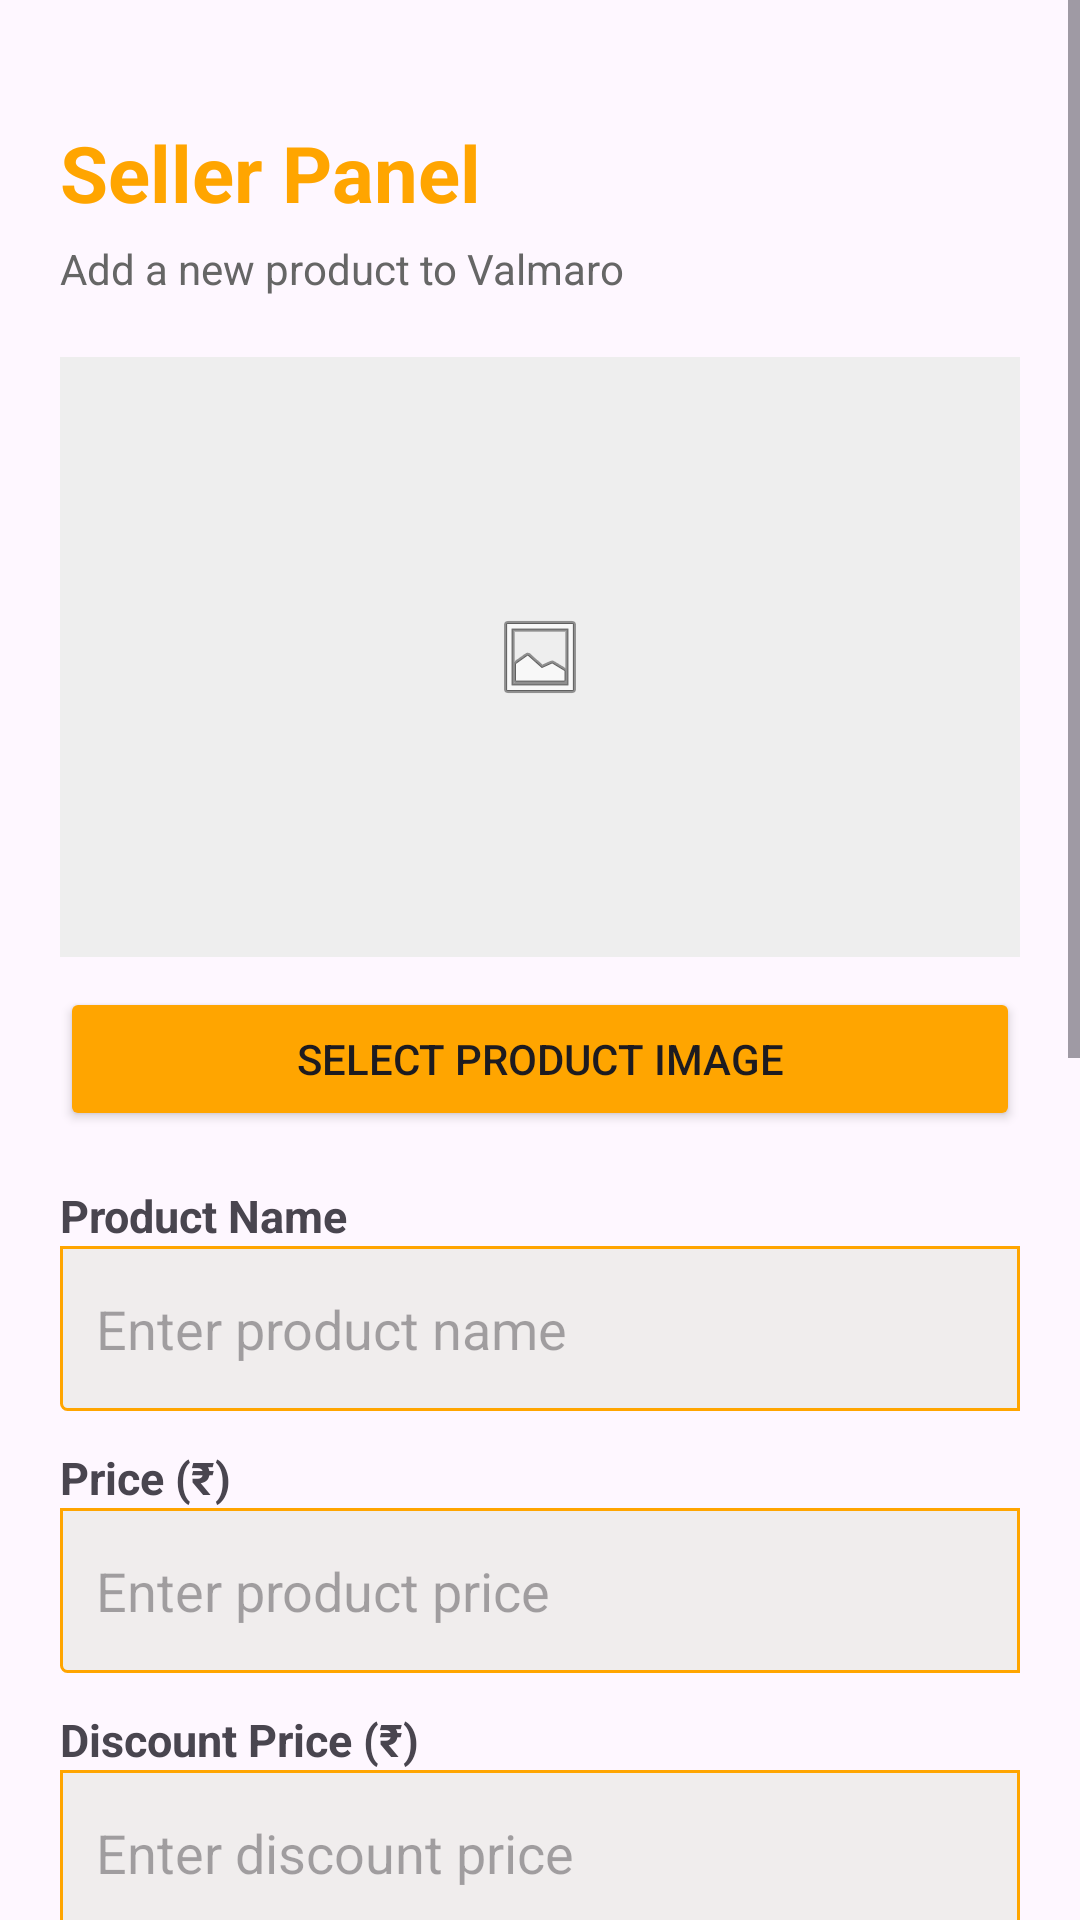

Write the Android layout XML for this screen, with the resource values it uses.
<!-- AndroidManifest.xml: application theme Theme.Valmaro -->
<!-- res/layout/activity_seller.xml -->
<?xml version="1.0" encoding="utf-8"?>
<ScrollView
    xmlns:android="http://schemas.android.com/apk/res/android"
    android:layout_width="match_parent"
    android:layout_height="match_parent"
    android:fillViewport="true">

    <LinearLayout
        android:layout_width="match_parent"
        android:layout_height="wrap_content"
        android:orientation="vertical"
        android:layout_marginTop="20dp"
        android:padding="20dp">

        

        <TextView
            android:layout_width="match_parent"
            android:layout_height="wrap_content"
            android:text="Seller Panel"
            android:textSize="26sp"
            android:textStyle="bold"
            android:textColor="#FFA500" />

        <TextView
            android:layout_width="match_parent"
            android:layout_height="wrap_content"
            android:layout_marginTop="5dp"
            android:text="Add a new product to Valmaro"
            android:textSize="14sp"
            android:textColor="#666666" />

        

        <ImageView
            android:id="@+id/productImagePreview"
            android:layout_width="match_parent"
            android:layout_height="200dp"
            android:layout_marginTop="20dp"
            android:background="#EEEEEE"
            android:scaleType="centerInside"
            android:src="@android:drawable/ic_menu_gallery"
            android:contentDescription="Product image preview" />

        <Button
            android:id="@+id/selectImageButton"
            android:layout_width="match_parent"
            android:layout_height="wrap_content"
            android:layout_marginTop="10dp"
            android:backgroundTint="#FFA500"
            android:text="SELECT PRODUCT IMAGE" />

        

        <TextView
            android:layout_width="match_parent"
            android:layout_height="wrap_content"
            android:layout_marginTop="18dp"
            android:text="Product Name"
            android:textStyle="bold"
            android:textSize="15sp" />

        <EditText
            android:id="@+id/productNameInput"
            android:layout_width="match_parent"
            android:layout_height="55dp"
            android:hint="Enter product name"
            android:background="@drawable/button_edit"
            android:inputType="textCapSentences"
            android:padding="12dp" />

        

        <TextView
            android:layout_width="match_parent"
            android:layout_height="wrap_content"
            android:layout_marginTop="12dp"
            android:text="Price (₹)"
            android:textStyle="bold"
            android:textSize="15sp" />

        <EditText
            android:id="@+id/productPriceInput"
            android:layout_width="match_parent"
            android:layout_height="55dp"
            android:hint="Enter product price"
            android:background="@drawable/button_edit"
            android:inputType="numberDecimal"
            android:padding="12dp" />

        

        <TextView
            android:layout_width="match_parent"
            android:layout_height="wrap_content"
            android:layout_marginTop="12dp"
            android:text="Discount Price (₹)"
            android:textStyle="bold"
            android:textSize="15sp" />

        <EditText
            android:id="@+id/productDiscountPriceInput"
            android:layout_width="match_parent"
            android:layout_height="55dp"
            android:hint="Enter discount price"
            android:background="@drawable/button_edit"
            android:inputType="numberDecimal"
            android:padding="12dp" />

        

        <TextView
            android:layout_width="match_parent"
            android:layout_height="wrap_content"
            android:layout_marginTop="12dp"
            android:text="Discount Percentage"
            android:textStyle="bold"
            android:textSize="15sp" />

        <TextView
            android:id="@+id/productDiscountPercentPreview"
            android:layout_width="match_parent"
            android:layout_height="55dp"
            android:layout_marginTop="5dp"
            android:background="@drawable/button_edit"
            android:gravity="center_vertical"
            android:padding="12dp"
            android:text="Discount: 0%"
            android:textSize="16sp"
            android:textStyle="bold"
            android:textColor="#E53935" />

        

        <TextView
            android:layout_width="match_parent"
            android:layout_height="wrap_content"
            android:layout_marginTop="12dp"
            android:text="Category"
            android:textStyle="bold"
            android:textSize="15sp" />

        

        <Spinner
            android:id="@+id/productCategorySpinner"
            android:layout_width="match_parent"
            android:background="@drawable/button_edit"
            android:layout_height="55dp" />

        <TextView
            android:layout_width="match_parent"
            android:layout_height="wrap_content"
            android:layout_marginTop="12dp"
            android:text="Stock Quantity"
            android:textStyle="bold"
            android:textSize="15sp" />

        

        <EditText
            android:id="@+id/productStockInput"
            android:layout_width="match_parent"
            android:layout_height="55dp"
            android:background="@drawable/button_edit"
            android:hint="Enter available quantity"
            android:inputType="number"
            android:padding="12dp" />

        <TextView
            android:layout_width="match_parent"
            android:layout_height="wrap_content"
            android:layout_marginTop="12dp"
            android:text="Product Description"
            android:textStyle="bold"
            android:textSize="15sp" />

        <EditText
            android:id="@+id/productDescriptionInput"
            android:layout_width="match_parent"
            android:layout_height="120dp"
            android:gravity="top"
            android:background="@drawable/button_edit"
            android:hint="Describe your product"
            android:inputType="textCapSentences|textMultiLine"
            android:padding="12dp" />

        

        <Button
            android:id="@+id/uploadProductButton"
            android:layout_width="match_parent"
            android:layout_height="55dp"
            android:layout_marginTop="22dp"
            android:text="UPLOAD PRODUCT"
            android:backgroundTint="#FFA500"
            android:textStyle="bold" />

    </LinearLayout>

</ScrollView>
<!-- resources referenced by this layout -->
<resources>
  <!-- drawable button_edit (drawable) -->
  <?xml version="1.0" encoding="utf-8"?>
  <shape xmlns:android="http://schemas.android.com/apk/res/android">
  
      <corners android:bottomLeftRadius="2dp"/>
      <solid android:color="#F0EDED"/>
      <stroke android:color="#FFA500" android:width="1dp"/>
  </shape>
  <style name="Theme.Valmaro" parent="Base.Theme.Valmaro" />
  <style name="Base.Theme.Valmaro" parent="Theme.Material3.DayNight.NoActionBar">
          
          
      </style>
</resources>
